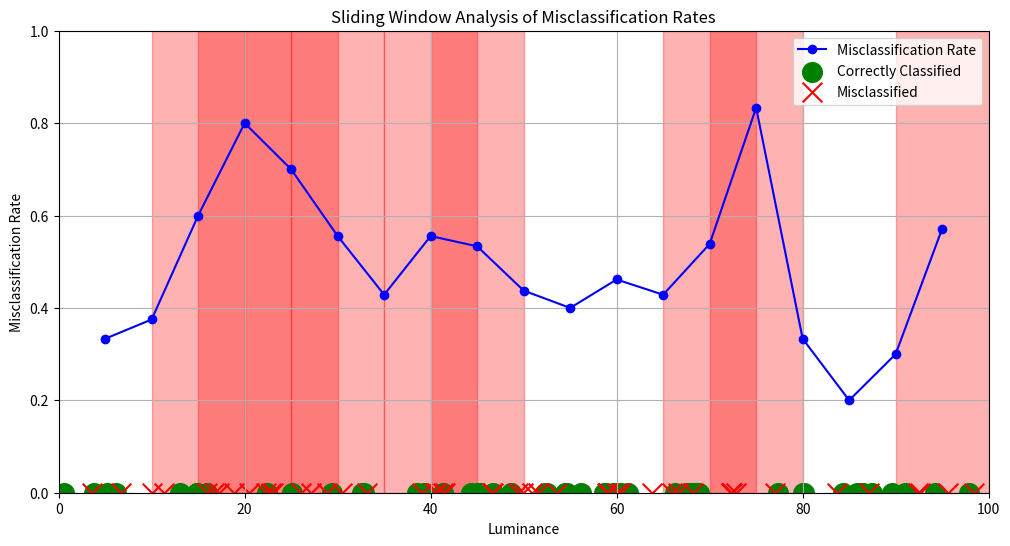

Write the Python code that produced this figure.
import numpy as np
import matplotlib.pyplot as plt

# Constants
NUM_IMAGES = 100
LUMINANCE_RANGE = (0, 100)  # Luminance values range from 0 to 1
WINDOW_SIZE = 10  # Size of the sliding window
STEP_SIZE = 5  # Step size for the sliding window
 
# Generate random luminance values
luminance_values = np.random.uniform(LUMINANCE_RANGE[0], LUMINANCE_RANGE[1], NUM_IMAGES)

# Generate random classification results (1 for rain detected, 0 for not detected)
ground_truth = np.random.randint(0, 2, NUM_IMAGES)
predictions = np.random.randint(0, 2, NUM_IMAGES)

# Determine correct and incorrect classifications
correct = predictions == ground_truth
incorrect = predictions != ground_truth

# Sliding window analysis
window_start = LUMINANCE_RANGE[0]
window_end = window_start + WINDOW_SIZE
misclassification_rates = []
window_centers = []
ranges = []
correct_counts = []
incorrect_counts = []

while window_end <= LUMINANCE_RANGE[1]:
    in_window = (luminance_values >= window_start) & (luminance_values < window_end)
    correct_count = np.sum(in_window & correct)
    incorrect_count = np.sum(in_window & incorrect)
    total_count = correct_count + incorrect_count
    
    if total_count > 0:
        misclassification_rate = incorrect_count / total_count
    else:
        misclassification_rate = 0  # Handle cases where no samples fall in the window
    
    misclassification_rates.append(misclassification_rate)
    window_centers.append((window_start + window_end) / 2)
    ranges.append((window_start, window_end))
    correct_counts.append(correct_count)
    incorrect_counts.append(incorrect_count)
    
    window_start += STEP_SIZE
    window_end += STEP_SIZE

# Print ranges and associated counts
print(f"{'Range':<20} {'Correct':<10} {'Incorrect':<10} {'Misclassification Rate':<10}")
for i in range(len(ranges)):
    print(f"{ranges[i][0]:.2f} - {ranges[i][1]:.2f}    {correct_counts[i]:<10} {incorrect_counts[i]:<10} {misclassification_rates[i]:.2f}")

# Plotting the sliding window misclassification rates
plt.figure(figsize=(12, 6))
plt.plot(window_centers, misclassification_rates, marker='o', linestyle='-', color='b', label='Misclassification Rate')
plt.xlabel('Luminance')
plt.ylabel('Misclassification Rate')
plt.title('Sliding Window Analysis of Misclassification Rates')
plt.grid(True)
plt.xlim(LUMINANCE_RANGE)
plt.ylim(0, 1)

# Highlighting regions with high misclassification rates
high_misclassification_threshold = 0.5  # Define a threshold for high misclassification rate
high_misclassification_regions = np.array(misclassification_rates) > high_misclassification_threshold

for i, is_high in enumerate(high_misclassification_regions):
    if is_high:
        plt.axvspan(window_centers[i] - (WINDOW_SIZE / 2), window_centers[i] + (WINDOW_SIZE / 2), color='red', alpha=0.3)

# Add data points to the plot with larger size
plt.scatter(luminance_values[correct], np.zeros_like(luminance_values[correct]), color='green', label='Correctly Classified', marker='o', s=200)
plt.scatter(luminance_values[incorrect], np.zeros_like(luminance_values[incorrect]), color='red', label='Misclassified', marker='x', s=200)

# Add legend
plt.legend(loc='upper right')

plt.show()
